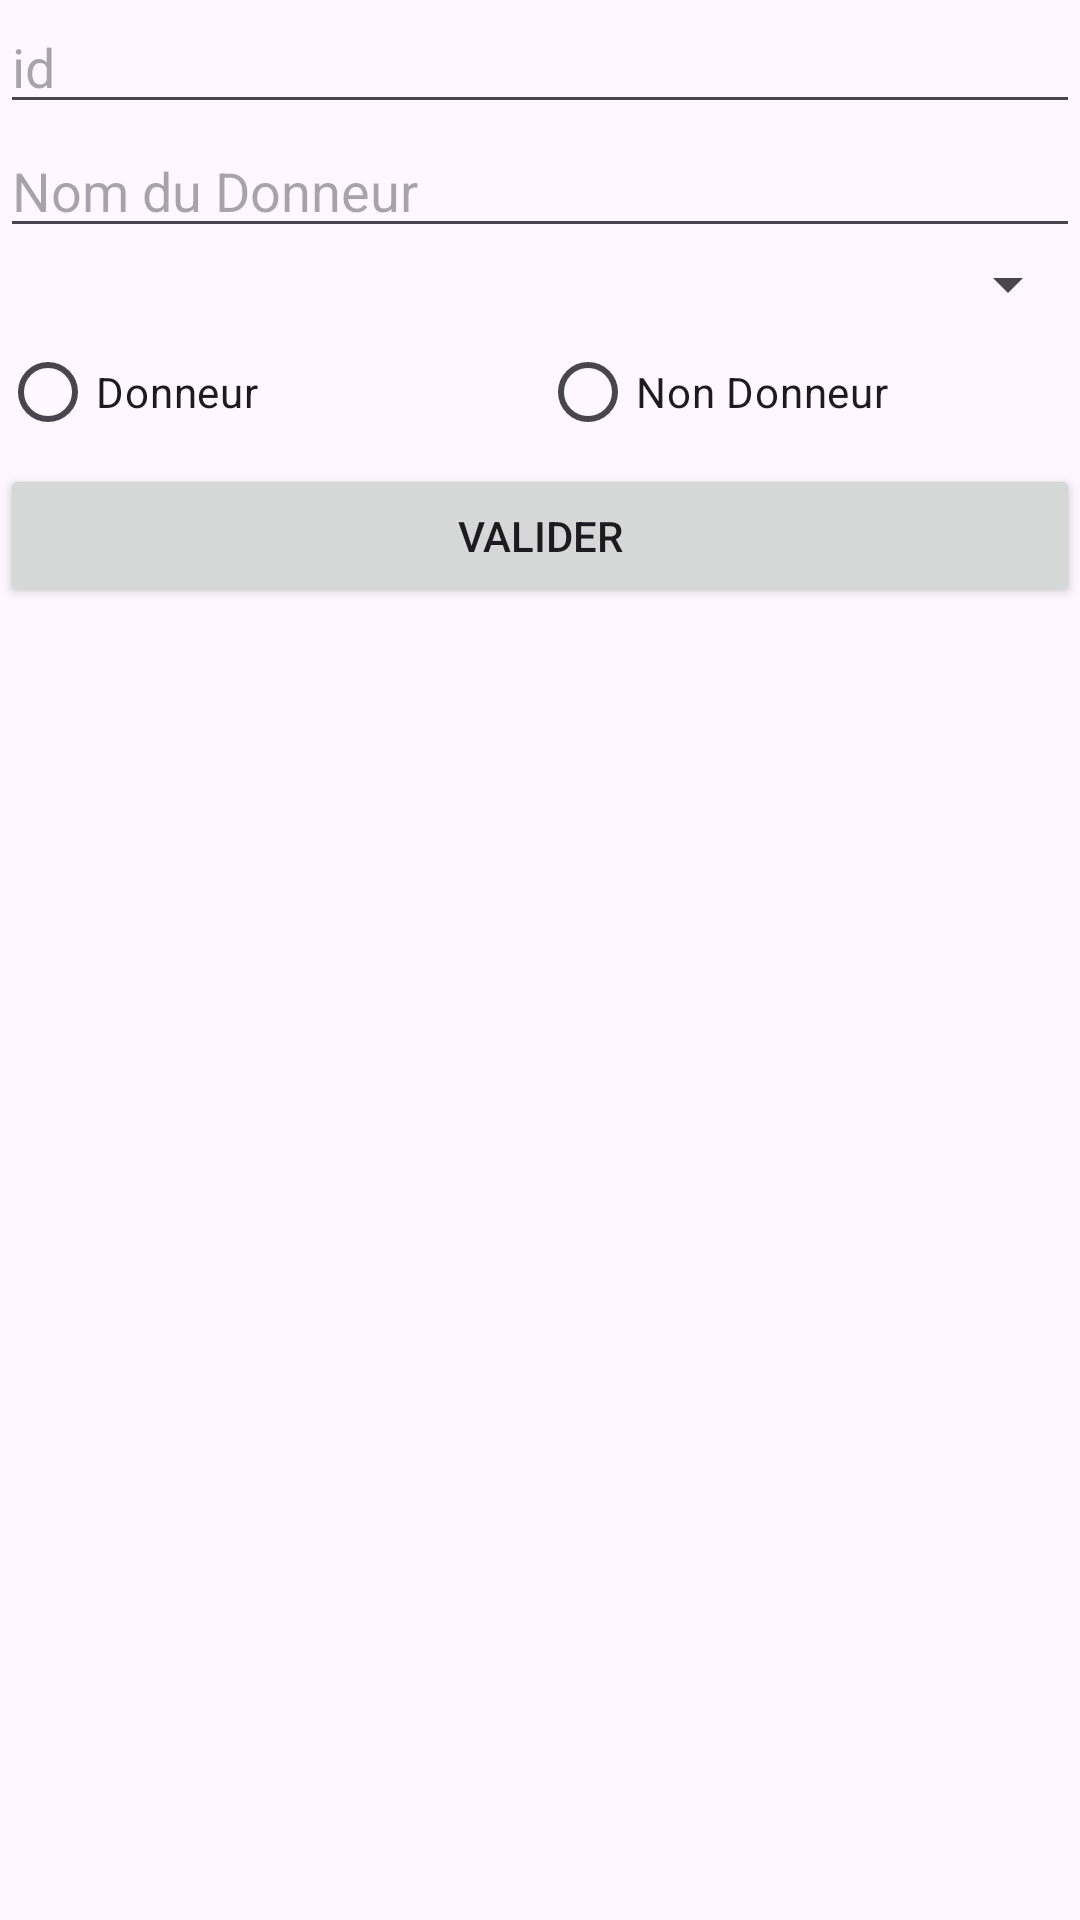

This screen was rendered from an Android layout file. Write that file and the resources it references.
<!-- AndroidManifest.xml: application theme Theme.Donneur2024 -->
<!-- res/layout/activity_ajout.xml -->
<?xml version="1.0" encoding="utf-8"?>
<LinearLayout xmlns:android="http://schemas.android.com/apk/res/android"
    android:orientation="vertical"
    android:layout_width="match_parent"
    android:id="@+id/main1"
    android:layout_height="match_parent">
    <EditText android:layout_width="match_parent" android:layout_height="wrap_content" android:id="@+id/id" android:hint="id"/>
    <EditText android:layout_width="match_parent" android:layout_height="wrap_content" android:id="@+id/nom" android:hint="Nom du Donneur"/>
    <Spinner android:layout_width="match_parent" android:layout_height="wrap_content" android:id="@+id/spinner"/>
    <RadioGroup android:layout_width="match_parent" android:layout_height="wrap_content" android:orientation="horizontal">
        <RadioButton android:layout_width="0dp" android:layout_height="wrap_content" android:layout_weight="1" android:id="@+id/r1" android:text="Donneur"/>
        <RadioButton android:layout_width="0dp" android:layout_height="wrap_content" android:layout_weight="1" android:id="@+id/r2" android:text="Non Donneur"/>
    </RadioGroup>
    <Button android:layout_width="match_parent" android:layout_height="wrap_content" android:text="Valider" android:id="@+id/btn"/>
</LinearLayout>
<!-- resources referenced by this layout -->
<resources>
  <style name="Theme.Donneur2024" parent="Base.Theme.Donneur2024" />
  <style name="Base.Theme.Donneur2024" parent="Theme.Material3.DayNight.NoActionBar">
          
          
      </style>
</resources>
